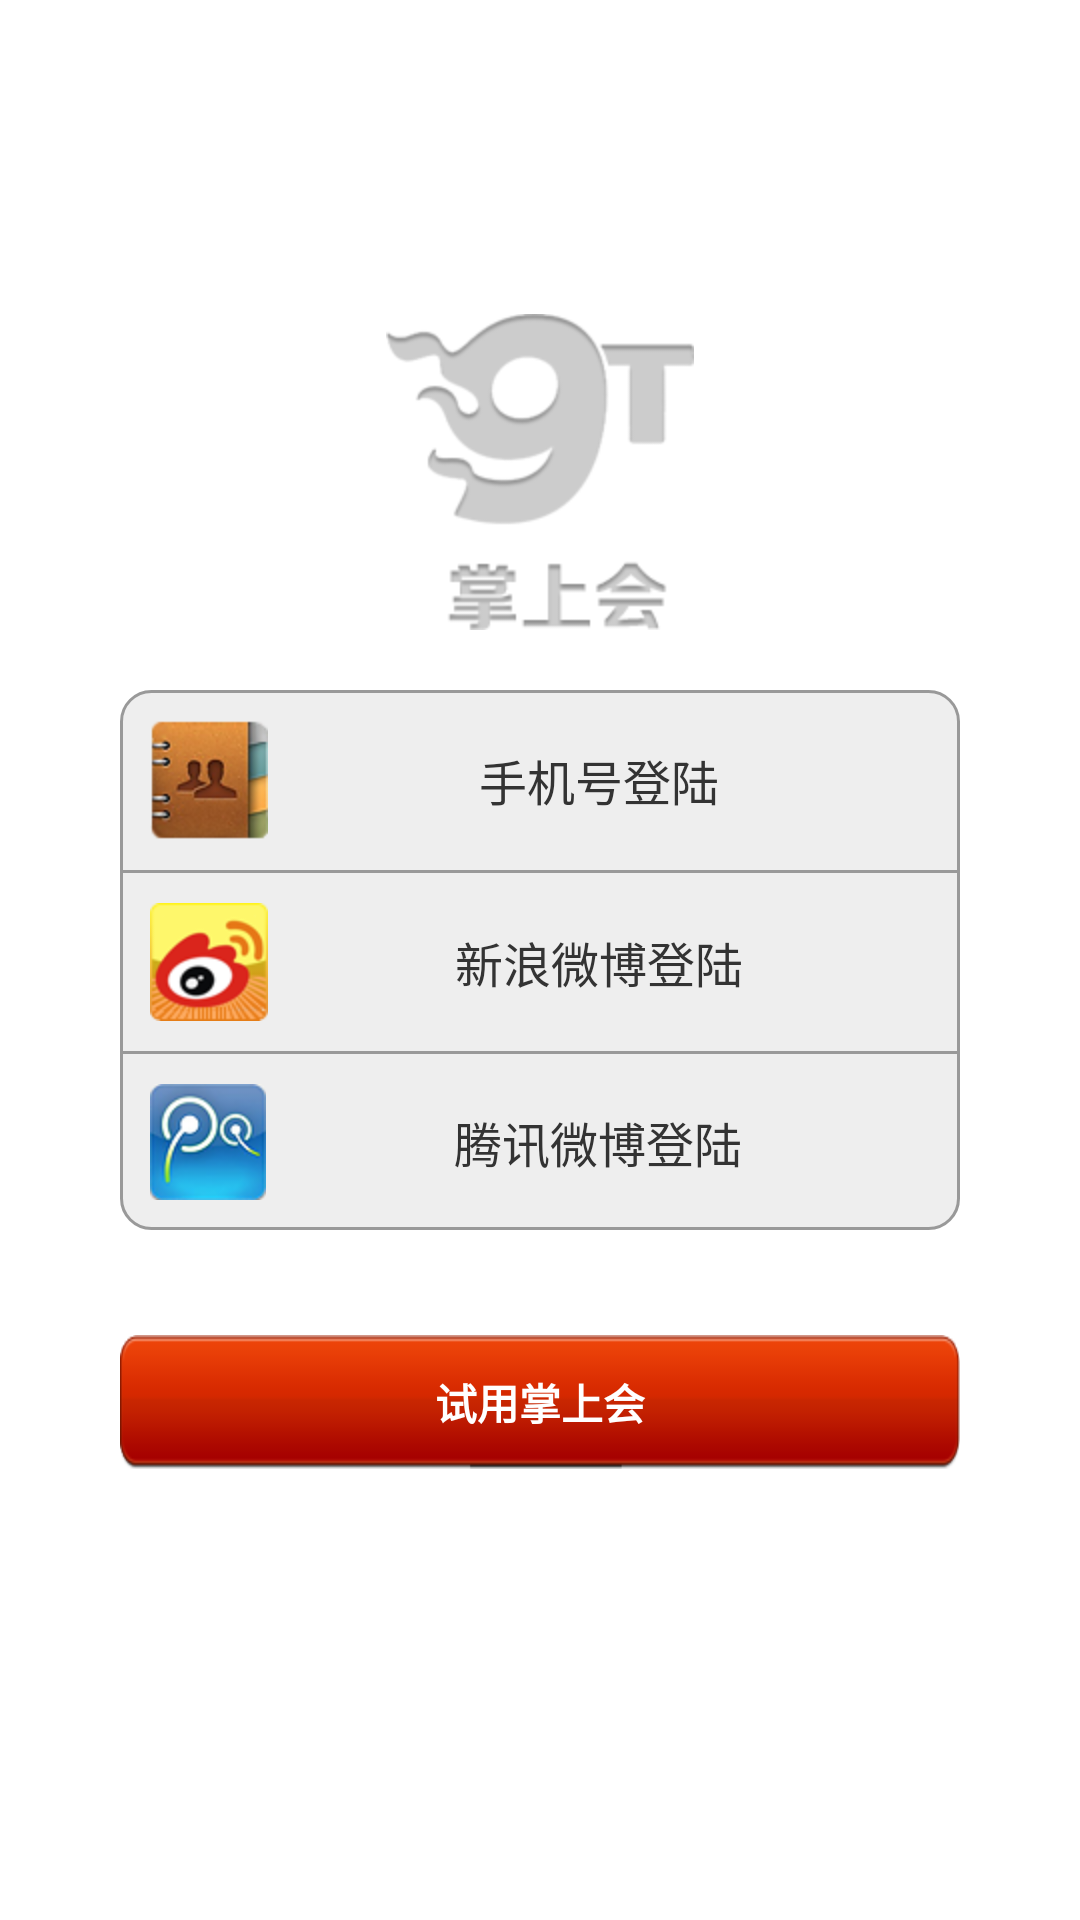

Here is an Android app screen rendered from its layout file. Give the layout XML and the strings, colors and styles it references.
<!-- AndroidManifest.xml: activity theme LoginTheme -->
<!-- res/layout/login.xml -->
<?xml version="1.0" encoding="utf-8"?>

<RelativeLayout xmlns:android="http://schemas.android.com/apk/res/android"
    android:layout_width="match_parent"
    android:layout_height="match_parent"
    android:orientation="vertical" 
    >
     
    <ImageView 
        android:id="@+id/login_logo"
        android:layout_width="wrap_content"
        android:layout_height="wrap_content"
        android:background="@drawable/meeting_logo"
        android:layout_centerHorizontal="true"
        android:layout_above="@+id/login_content"
        android:layout_marginBottom="20dp"
        />
    <LinearLayout
        android:id="@+id/login_content" 
        android:layout_width="match_parent"
        android:layout_height="wrap_content"
        android:orientation="vertical"
        android:background="@drawable/login_content"
        android:layout_marginLeft="40dp"
    	android:layout_marginRight="40dp"
    	android:layout_centerInParent="true">
        <TextView 
            android:id="@+id/txt_phone_number"
            android:padding="10dp"
            android:layout_width="match_parent"
            android:layout_height="wrap_content"
            android:text="@string/phone_numb_login"
            android:drawableLeft="@drawable/ico_book"
            android:gravity="center"/>
        <TextView 
            
            android:layout_width="match_parent"
            android:layout_height="1dp"
            android:background="@color/gray_line"/>
        <TextView 
            android:id="@+id/txt_xl_weibo"
            android:padding="10dp"
            android:layout_width="match_parent"
            android:layout_height="wrap_content"
            android:text="@string/xl_weibo_login"
            android:drawableLeft="@drawable/sina_blog"
            android:gravity="center"/>
        <TextView 
            android:layout_width="match_parent"
            android:layout_height="1dp"
            android:background="@color/gray_line"/>
        <TextView 
            android:id="@+id/txt_tx_weibo"
            android:padding="10dp"
            android:layout_width="match_parent"
            android:layout_height="wrap_content"
            android:text="@string/tx_weibo_login"
            android:drawableLeft="@drawable/qq_blog"
            android:gravity="center"/>
    </LinearLayout>
	<Button
	    android:id="@+id/btn_try_out"
	    style="@style/TitleTextStule"
	    android:layout_width="wrap_content"
	    android:layout_height="wrap_content"
	    android:layout_marginLeft="40dp"
	    android:layout_marginRight="40dp"
	    android:layout_below="@+id/login_content"
	    android:layout_centerHorizontal="true"
	    android:layout_marginTop="35dp"
	    android:background="@drawable/mobile_login"
	    android:text="@string/btn_try_out" />
</RelativeLayout>
<!-- resources referenced by this layout -->
<resources>
  <color name="gray_line">#999999</color>
  <!-- drawable ico_book: png bitmap (drawable-hdpi, 7736 bytes) -->
  <!-- drawable login_content (drawable) -->
  <?xml version="1.0" encoding="utf-8"?>
  
  <shape xmlns:android="http://schemas.android.com/apk/res/android" >
      
  	<stroke android:width="1dp" android:color="@color/gray_line"   /> 
  	<corners android:radius="10dp" /> 
  	<solid android:color="#eeeeee" />
  </shape>
  <!-- drawable meeting_logo: png bitmap (drawable-hdpi, 12037 bytes) -->
  <!-- drawable mobile_login (drawable) -->
  <?xml version="1.0" encoding="utf-8"?>
  <selector xmlns:android="http://schemas.android.com/apk/res/android">
      
      <item
          android:state_focused="false"
          android:state_selected="false"
          android:state_pressed="false"
          android:drawable="@drawable/red_long"
          />
      <item
          android:state_focused="false"
          android:state_selected="true"
          android:state_pressed="false"
          android:drawable="@drawable/red_long_selected"
          />
  
      
      <item
          android:state_focused="true"
          android:state_selected="false"
          android:state_pressed="false"
          android:drawable="@drawable/red_long_selected"
          />
      <item
          android:state_focused="true"
          android:state_selected="true"
          android:state_pressed="false"
          android:drawable="@drawable/red_long_selected"
          />
  
      
      <item
          android:state_pressed="true"
          android:drawable="@drawable/red_long_selected"
          />
  </selector>
  <!-- drawable qq_blog: png bitmap (drawable-hdpi, 6896 bytes) -->
  <!-- drawable sina_blog: png bitmap (drawable-hdpi, 5938 bytes) -->
  <string name="btn_try_out">试用掌上会</string>
  <string name="phone_numb_login">手机号登陆</string>
  <string name="tx_weibo_login">腾讯微博登陆</string>
  <string name="xl_weibo_login">新浪微博登陆</string>
  <style name="TitleTextStule">
          <item name="android:textColor">@color/white</item>
          <item name="android:textSize">14sp</item>
          <item name="android:textStyle">bold</item>
      </style>
  <style name="LoginTheme" parent="AppTheme"> 
  		<item name="android:textSize">16sp</item> 
  		<item name="android:textColor">@color/txt_black</item>   
  	</style>
  <!-- drawable red_long: png bitmap (drawable-hdpi, 4522 bytes) -->
  <!-- drawable red_long_selected: png bitmap (drawable-hdpi, 4350 bytes) -->
  <color name="white">#ffffff</color>
  <style name="AppTheme" parent="android:Theme.NoTitleBar">
          
          <item name="android:windowBackground">@drawable/app_background</item>
          
      </style>
  <color name="txt_black">#333333</color>
</resources>
